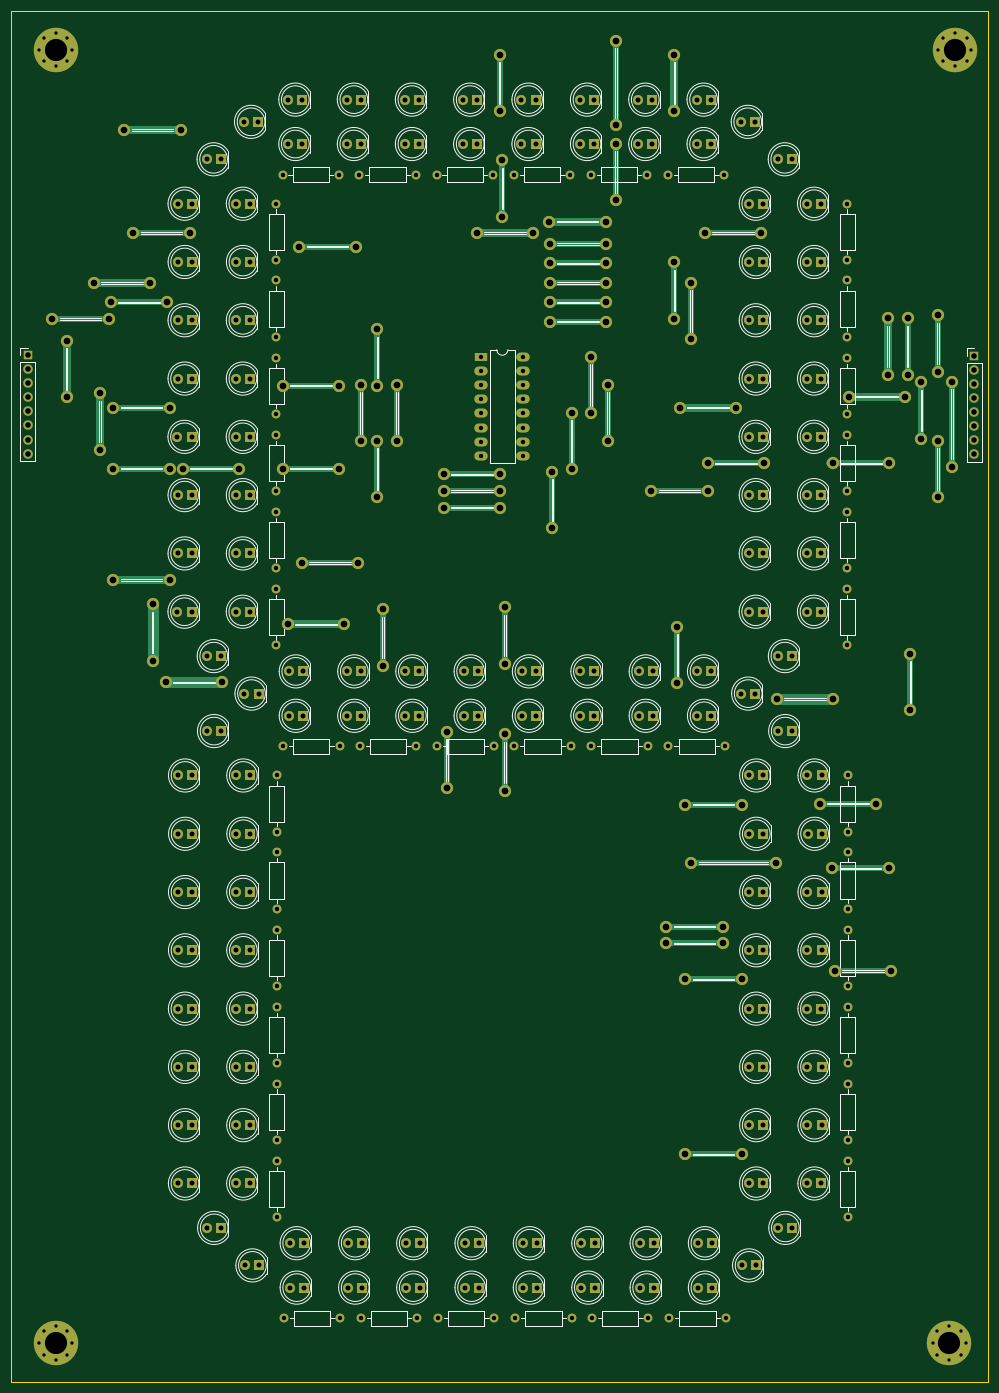
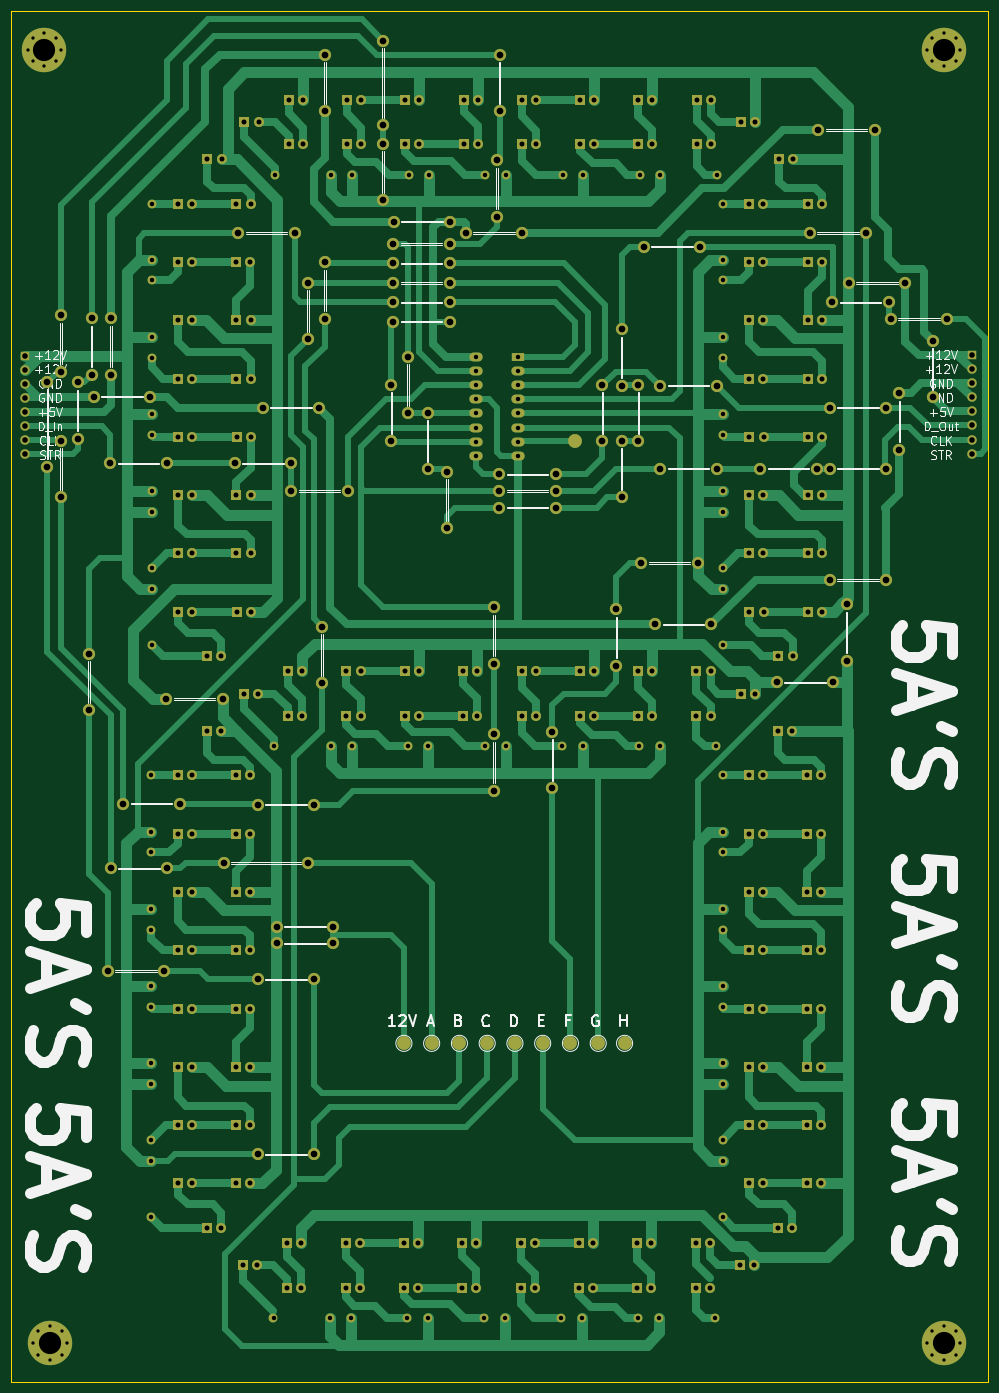
Circuit board: 11 layer files. Board 176.0 x 247.0 mm.
- bottom_copper: 7SegmentDisplay_DualLine_8Inches-B_Cu.gbl (88005 bytes)
- bottom_mask: 7SegmentDisplay_DualLine_8Inches-B_Mask.gbs (25142 bytes)
- paste: 7SegmentDisplay_DualLine_8Inches-B_Paste.gbp (479 bytes)
- bottom_silk: 7SegmentDisplay_DualLine_8Inches-B_Silkscreen.gbo (53578 bytes)
- outline: 7SegmentDisplay_DualLine_8Inches-Edge_Cuts.gm1 (713 bytes)
- top_copper: 7SegmentDisplay_DualLine_8Inches-F_Cu.gtl (39366 bytes)
- top_mask: 7SegmentDisplay_DualLine_8Inches-F_Mask.gts (24569 bytes)
- paste: 7SegmentDisplay_DualLine_8Inches-F_Paste.gtp (479 bytes)
- top_silk: 7SegmentDisplay_DualLine_8Inches-F_Silkscreen.gto (82564 bytes)
- drill: 7SegmentDisplay_DualLine_8Inches-NPTH.drl (276 bytes)
- drill: 7SegmentDisplay_DualLine_8Inches-PTH.drl (9114 bytes)

=== bottom_copper: 7SegmentDisplay_DualLine_8Inches-B_Cu.gbl (88005 bytes, source omitted) ===
=== bottom_mask: 7SegmentDisplay_DualLine_8Inches-B_Mask.gbs (25142 bytes, source omitted) ===
=== paste: 7SegmentDisplay_DualLine_8Inches-B_Paste.gbp ===
%TF.GenerationSoftware,KiCad,Pcbnew,(6.0.6)*%
%TF.CreationDate,2022-09-29T15:29:04+08:00*%
%TF.ProjectId,7SegmentDisplay_DualLine_8Inches,37536567-6d65-46e7-9444-6973706c6179,rev?*%
%TF.SameCoordinates,Original*%
%TF.FileFunction,Paste,Bot*%
%TF.FilePolarity,Positive*%
%FSLAX46Y46*%
G04 Gerber Fmt 4.6, Leading zero omitted, Abs format (unit mm)*
G04 Created by KiCad (PCBNEW (6.0.6)) date 2022-09-29 15:29:04*
%MOMM*%
%LPD*%
G01*
G04 APERTURE LIST*
G04 APERTURE END LIST*
M02*

=== bottom_silk: 7SegmentDisplay_DualLine_8Inches-B_Silkscreen.gbo (53578 bytes, source omitted) ===
=== outline: 7SegmentDisplay_DualLine_8Inches-Edge_Cuts.gm1 ===
%TF.GenerationSoftware,KiCad,Pcbnew,(6.0.6)*%
%TF.CreationDate,2022-09-29T15:29:04+08:00*%
%TF.ProjectId,7SegmentDisplay_DualLine_8Inches,37536567-6d65-46e7-9444-6973706c6179,rev?*%
%TF.SameCoordinates,Original*%
%TF.FileFunction,Profile,NP*%
%FSLAX46Y46*%
G04 Gerber Fmt 4.6, Leading zero omitted, Abs format (unit mm)*
G04 Created by KiCad (PCBNEW (6.0.6)) date 2022-09-29 15:29:04*
%MOMM*%
%LPD*%
G01*
G04 APERTURE LIST*
%TA.AperFunction,Profile*%
%ADD10C,0.100000*%
%TD*%
G04 APERTURE END LIST*
D10*
X567000000Y-14000000D02*
X391000000Y-14000000D01*
X391000000Y-14000000D02*
X391000000Y-261000000D01*
X391000000Y-261000000D02*
X567000000Y-261000000D01*
X567000000Y-261000000D02*
X567000000Y-14000000D01*
M02*

=== top_copper: 7SegmentDisplay_DualLine_8Inches-F_Cu.gtl (39366 bytes, source omitted) ===
=== top_mask: 7SegmentDisplay_DualLine_8Inches-F_Mask.gts (24569 bytes, source omitted) ===
=== paste: 7SegmentDisplay_DualLine_8Inches-F_Paste.gtp ===
%TF.GenerationSoftware,KiCad,Pcbnew,(6.0.6)*%
%TF.CreationDate,2022-09-29T15:29:04+08:00*%
%TF.ProjectId,7SegmentDisplay_DualLine_8Inches,37536567-6d65-46e7-9444-6973706c6179,rev?*%
%TF.SameCoordinates,Original*%
%TF.FileFunction,Paste,Top*%
%TF.FilePolarity,Positive*%
%FSLAX46Y46*%
G04 Gerber Fmt 4.6, Leading zero omitted, Abs format (unit mm)*
G04 Created by KiCad (PCBNEW (6.0.6)) date 2022-09-29 15:29:04*
%MOMM*%
%LPD*%
G01*
G04 APERTURE LIST*
G04 APERTURE END LIST*
M02*

=== top_silk: 7SegmentDisplay_DualLine_8Inches-F_Silkscreen.gto (82564 bytes, source omitted) ===
=== drill: 7SegmentDisplay_DualLine_8Inches-NPTH.drl ===
M48
; DRILL file {KiCad (6.0.6)} date Thu Sep 29 15:29:25 2022
; FORMAT={-:-/ absolute / metric / decimal}
; #@! TF.CreationDate,2022-09-29T15:29:25+08:00
; #@! TF.GenerationSoftware,Kicad,Pcbnew,(6.0.6)
; #@! TF.FileFunction,NonPlated,1,2,NPTH
FMAT,2
METRIC
%
G90
G05
T0
M30

=== drill: 7SegmentDisplay_DualLine_8Inches-PTH.drl (9114 bytes, source omitted) ===
